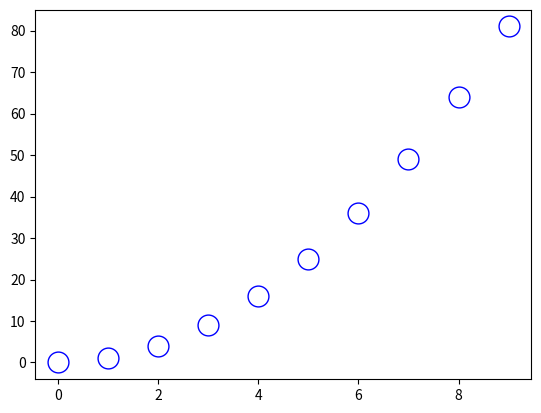

Reproduce this figure in Python.
import matplotlib.pyplot as plt
import numpy as np

fig, ax = plt.subplots()
x = np.arange(10)

ax.plot(
  x, x ** 2, "o",
  markersize=15,
  markerfacecolor = 'white',
  markeredgecolor='blue'
)

plt.show()